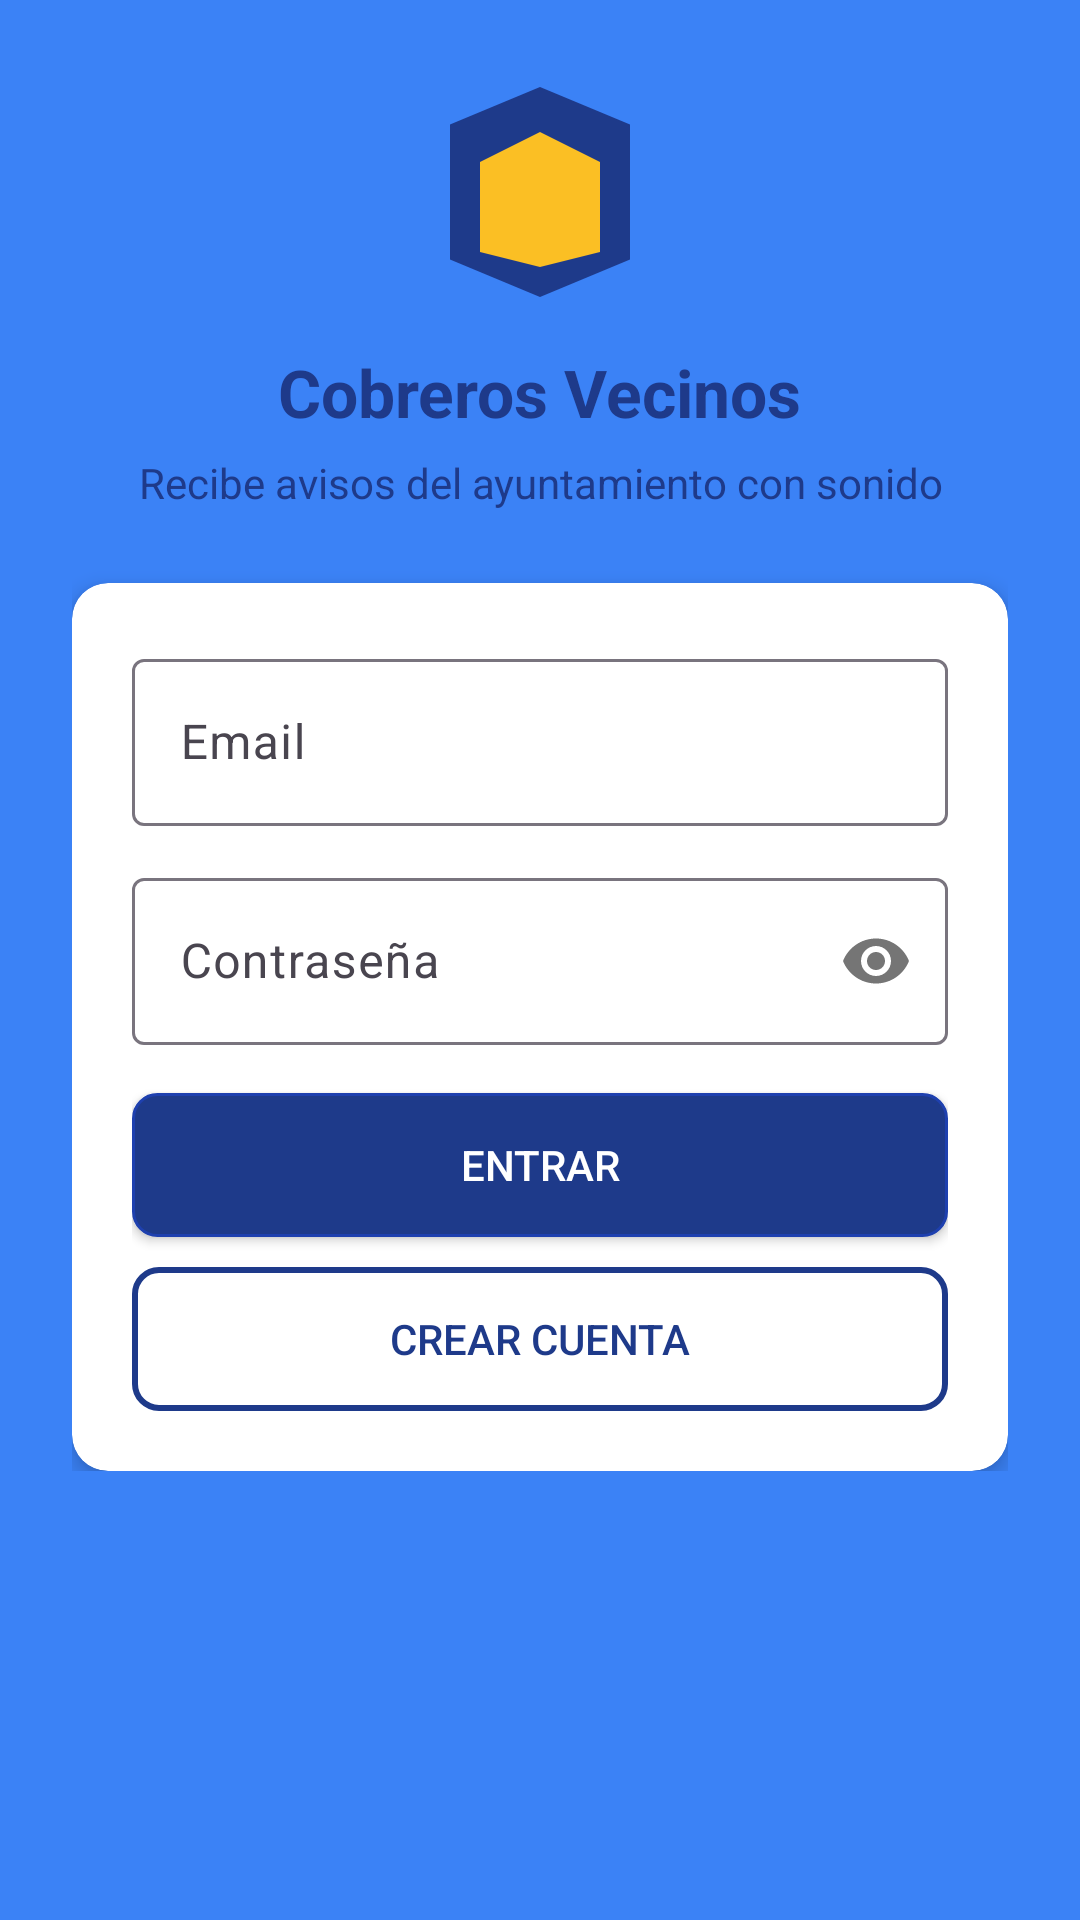

Here is an Android app screen rendered from its layout file. Give the layout XML and the strings, colors and styles it references.
<!-- AndroidManifest.xml: application theme Theme.AyuntamientoCobreros -->
<!-- res/layout/activity_vecinos_login.xml -->
<?xml version="1.0" encoding="utf-8"?>
<ScrollView xmlns:android="http://schemas.android.com/apk/res/android"
    xmlns:app="http://schemas.android.com/apk/res-auto"
    android:layout_width="match_parent"
    android:layout_height="match_parent"
    android:background="@color/ayuntamiento_blue_light">

    <LinearLayout
        android:layout_width="match_parent"
        android:layout_height="wrap_content"
        android:orientation="vertical"
        android:padding="24dp">

        <LinearLayout
            android:layout_width="match_parent"
            android:layout_height="wrap_content"
            android:gravity="center"
            android:orientation="vertical"
            android:layout_marginBottom="24dp">

            <ImageView
                android:layout_width="80dp"
                android:layout_height="80dp"
                android:contentDescription="Escudo"
                android:src="@drawable/escudo_cobreros" />

            <TextView
                android:layout_width="wrap_content"
                android:layout_height="wrap_content"
                android:layout_marginTop="12dp"
                android:text="Cobreros Vecinos"
                android:textColor="@color/ayuntamiento_blue"
                android:textSize="22sp"
                android:textStyle="bold" />

            <TextView
                android:layout_width="wrap_content"
                android:layout_height="wrap_content"
                android:layout_marginTop="6dp"
                android:gravity="center"
                android:text="Recibe avisos del ayuntamiento con sonido"
                android:textColor="@color/ayuntamiento_blue"
                android:textSize="14sp" />
        </LinearLayout>

        <androidx.cardview.widget.CardView
            android:layout_width="match_parent"
            android:layout_height="wrap_content"
            app:cardCornerRadius="12dp"
            app:cardElevation="4dp">

            <LinearLayout
                android:layout_width="match_parent"
                android:layout_height="wrap_content"
                android:orientation="vertical"
                android:padding="20dp">

                <com.google.android.material.textfield.TextInputLayout
                    android:layout_width="match_parent"
                    android:layout_height="wrap_content"
                    android:layout_marginBottom="12dp">

                    <com.google.android.material.textfield.TextInputEditText
                        android:id="@+id/emailEditText"
                        android:layout_width="match_parent"
                        android:layout_height="wrap_content"
                        android:hint="Email"
                        android:inputType="textEmailAddress" />
                </com.google.android.material.textfield.TextInputLayout>

                <com.google.android.material.textfield.TextInputLayout
                    android:layout_width="match_parent"
                    android:layout_height="wrap_content"
                    android:layout_marginBottom="16dp"
                    app:passwordToggleEnabled="true">

                    <com.google.android.material.textfield.TextInputEditText
                        android:id="@+id/passwordEditText"
                        android:layout_width="match_parent"
                        android:layout_height="wrap_content"
                        android:hint="Contraseña"
                        android:inputType="textPassword" />
                </com.google.android.material.textfield.TextInputLayout>

                <Button
                    android:id="@+id/loginButton"
                    android:layout_width="match_parent"
                    android:layout_height="wrap_content"
                    android:background="@drawable/button_ayuntamiento"
                    android:text="Entrar"
                    android:textColor="@android:color/white" />

                <Button
                    android:id="@+id/registerButton"
                    android:layout_width="match_parent"
                    android:layout_height="wrap_content"
                    android:layout_marginTop="10dp"
                    android:background="@drawable/button_outline_ayuntamiento"
                    android:text="Crear cuenta"
                    android:textColor="@color/ayuntamiento_blue" />
            </LinearLayout>
        </androidx.cardview.widget.CardView>
    </LinearLayout>
</ScrollView>
<!-- resources referenced by this layout -->
<resources>
  <color name="ayuntamiento_blue">#1e3a8a</color>
  <color name="ayuntamiento_blue_light">#3b82f6</color>
  <!-- drawable button_ayuntamiento (drawable) -->
  <?xml version="1.0" encoding="utf-8"?>
  <shape xmlns:android="http://schemas.android.com/apk/res/android"
      android:shape="rectangle">
      <solid android:color="@color/ayuntamiento_blue" />
      <corners android:radius="8dp" />
      <stroke
          android:width="1dp"
          android:color="@color/ayuntamiento_blue_dark" />
  </shape>
  <!-- drawable button_outline_ayuntamiento (drawable) -->
  <?xml version="1.0" encoding="utf-8"?>
  <shape xmlns:android="http://schemas.android.com/apk/res/android"
      android:shape="rectangle">
      <solid android:color="@android:color/transparent" />
      <corners android:radius="8dp" />
      <stroke
          android:width="2dp"
          android:color="@color/ayuntamiento_blue" />
  </shape>
  <!-- drawable escudo_cobreros (drawable) -->
  <vector xmlns:android="http://schemas.android.com/apk/res/android"
      android:width="64dp"
      android:height="64dp"
      android:viewportWidth="64"
      android:viewportHeight="64">
      
      
      <path
          android:fillColor="#1e3a8a"
          android:pathData="M32,4L8,14L8,50L32,60L56,50L56,14L32,4Z" />
      
      
      <path
          android:fillColor="#fbbf24"
          android:pathData="M32,16L16,24L16,48L32,52L48,48L48,24L32,16Z" />
          
      
      <circle
          android:fillColor="#1e3a8a"
          android:cx="32"
          android:cy="32"
          android:radius="8" />
          
      
      <path
          android:fillColor="#fbbf24"
          android:pathData="M28,28L36,28L36,36L28,36L28,28Z" />
  </vector>
  <style name="Theme.AyuntamientoCobreros" parent="Base.Theme.AyuntamientoCobreros" />
  <color name="ayuntamiento_blue_dark">#1e40af</color>
  <style name="Base.Theme.AyuntamientoCobreros" parent="Theme.Material3.DayNight">
          
          <item name="colorPrimary">@color/ayuntamiento_blue</item>
          <item name="colorPrimaryVariant">@color/ayuntamiento_blue_dark</item>
          <item name="colorOnPrimary">@color/white</item>
          <item name="colorSecondary">@color/ayuntamiento_gold</item>
          <item name="colorSecondaryVariant">@color/ayuntamiento_gold_dark</item>
          <item name="colorOnSecondary">@color/black</item>
          <item name="android:statusBarColor">@color/ayuntamiento_blue_dark</item>
      </style>
  <color name="white">#FFFFFF</color>
  <color name="ayuntamiento_gold">#fbbf24</color>
  <color name="ayuntamiento_gold_dark">#f59e0b</color>
  <color name="black">#000000</color>
</resources>
